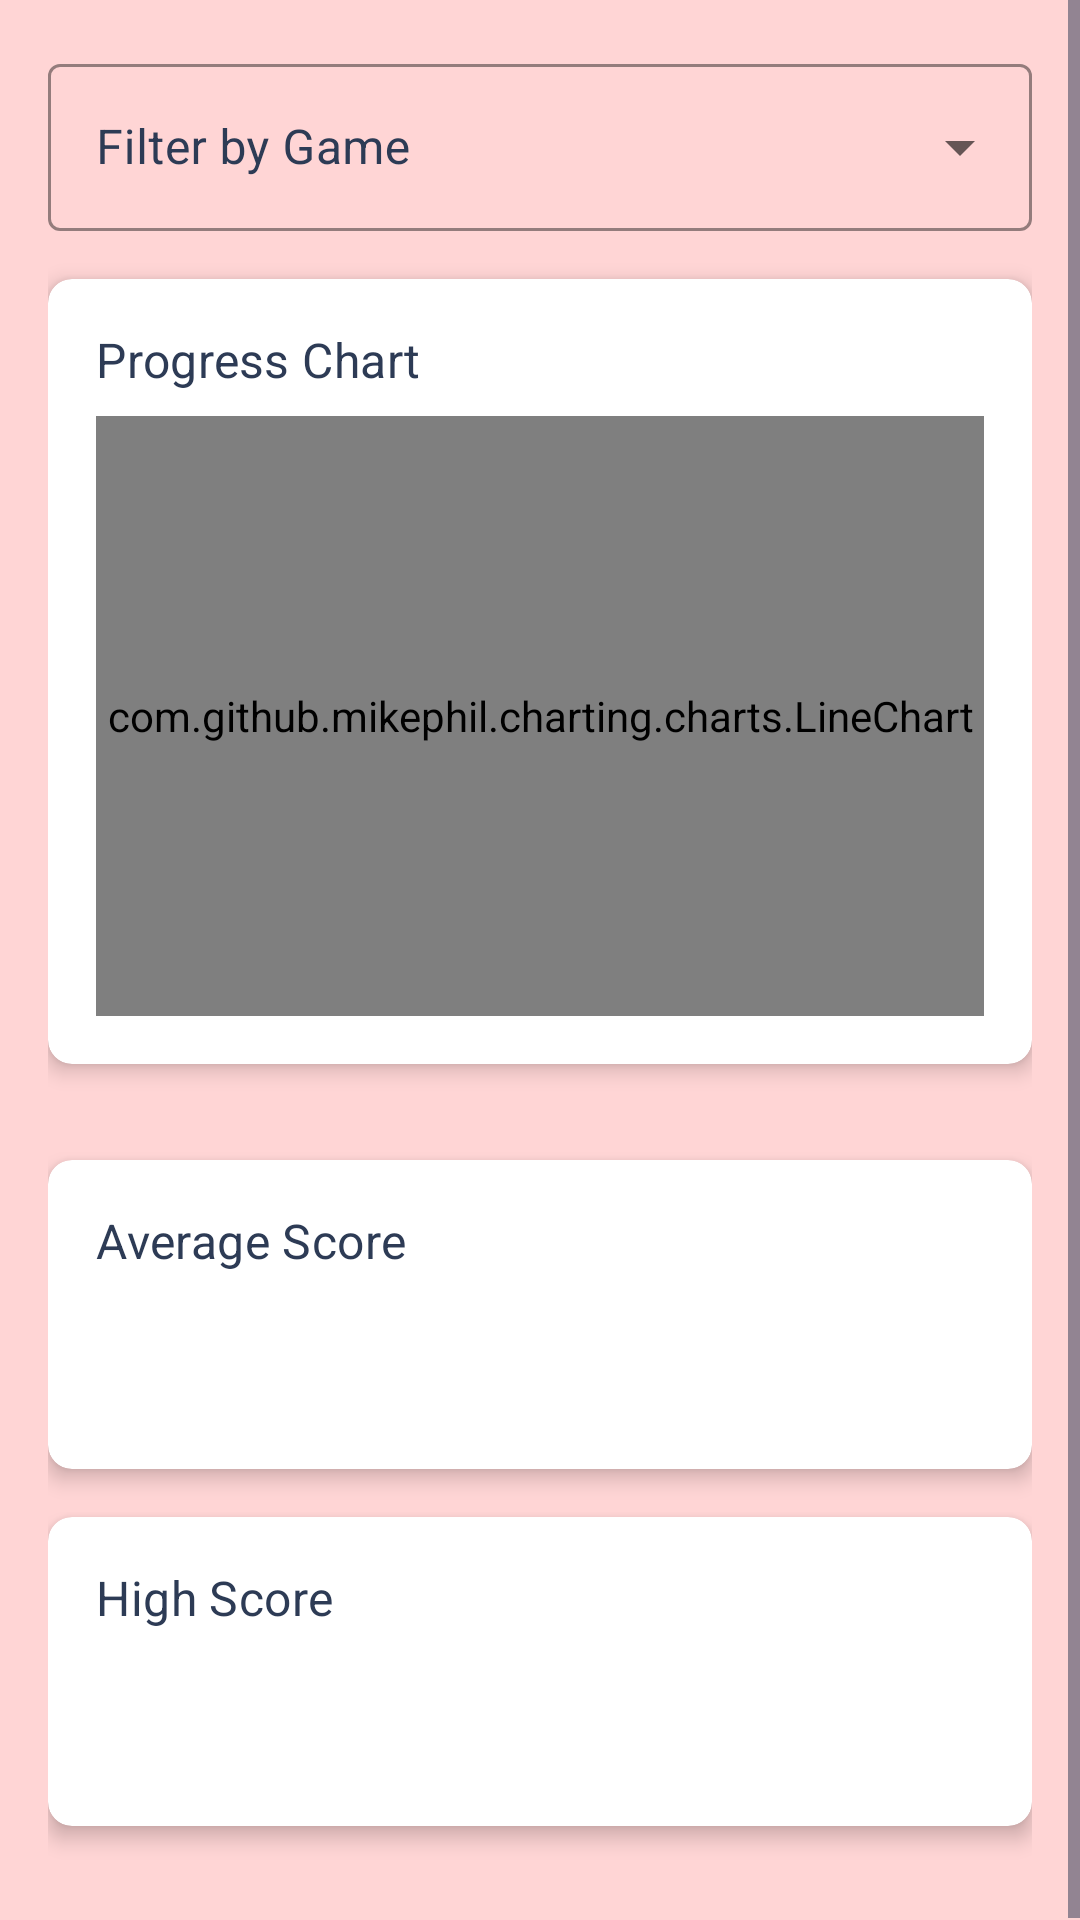

Write the Android layout XML for this screen, with the resource values it uses.
<!-- AndroidManifest.xml: application theme Theme.TetriStats -->
<!-- res/layout/fragment_stats.xml -->
<?xml version="1.0" encoding="utf-8"?>
<ScrollView xmlns:android="http://schemas.android.com/apk/res/android"
    xmlns:app="http://schemas.android.com/apk/res-auto"
    xmlns:tools="http://schemas.android.com/tools"
    android:layout_width="match_parent"
    android:layout_height="match_parent"
    android:fillViewport="true"
    android:background="@color/background">

    <LinearLayout
        android:layout_width="match_parent"
        android:layout_height="wrap_content"
        android:orientation="vertical"
        android:padding="16dp">

        <com.google.android.material.textfield.TextInputLayout
            android:layout_width="match_parent"
            android:layout_height="wrap_content"
            android:layout_marginBottom="16dp"
            android:textColorHint="@color/tetris_navy"
            app:boxStrokeColor="@color/tetris_navy"
            app:hintTextColor="@color/tetris_navy"
            style="@style/Widget.MaterialComponents.TextInputLayout.OutlinedBox.ExposedDropdownMenu">

            <AutoCompleteTextView
                android:id="@+id/autoCompleteGameFilter"
                android:layout_width="match_parent"
                android:layout_height="wrap_content"
                android:hint="Filter by Game"
                android:textColor="@color/tetris_navy"
                android:inputType="none"/>
        </com.google.android.material.textfield.TextInputLayout>

        <com.google.android.material.card.MaterialCardView
            android:layout_width="match_parent"
            android:layout_height="wrap_content"
            android:layout_marginBottom="16dp"
            app:cardCornerRadius="8dp"
            app:cardElevation="4dp">

            <LinearLayout
                android:layout_width="match_parent"
                android:layout_height="wrap_content"
                android:orientation="vertical"
                android:padding="16dp">

                <TextView
                    android:layout_width="wrap_content"
                    android:layout_height="wrap_content"
                    android:text="Progress Chart"
                    android:textAppearance="?attr/textAppearanceSubtitle1" />

                <com.github.mikephil.charting.charts.LineChart
                    android:id="@+id/chartProgress"
                    android:layout_width="match_parent"
                    android:layout_height="200dp"
                    android:layout_marginTop="8dp" />
            </LinearLayout>
        </com.google.android.material.card.MaterialCardView>

        <androidx.recyclerview.widget.RecyclerView
            android:id="@+id/recyclerViewScores"
            android:layout_width="match_parent"
            android:layout_height="0dp"
            android:layout_weight="1"
            android:nestedScrollingEnabled="false"
            android:layout_marginBottom="16dp"/>

        <com.google.android.material.card.MaterialCardView
            android:layout_width="match_parent"
            android:layout_height="wrap_content"
            android:layout_marginBottom="16dp"
            app:cardCornerRadius="8dp"
            app:cardElevation="4dp">

            <LinearLayout
                android:layout_width="match_parent"
                android:layout_height="wrap_content"
                android:orientation="vertical"
                android:padding="16dp">

                <TextView
                    android:layout_width="wrap_content"
                    android:layout_height="wrap_content"
                    android:text="Average Score"
                    android:textAppearance="?attr/textAppearanceSubtitle1" />

                <TextView
                    android:id="@+id/textViewAverageScore"
                    android:layout_width="wrap_content"
                    android:layout_height="wrap_content"
                    android:layout_marginTop="4dp"
                    android:textAppearance="?attr/textAppearanceHeadline4"
                    tools:text="1000" />
            </LinearLayout>

        </com.google.android.material.card.MaterialCardView>

        <com.google.android.material.card.MaterialCardView
            android:layout_width="match_parent"
            android:layout_height="wrap_content"
            android:layout_marginBottom="16dp"
            app:cardCornerRadius="8dp"
            app:cardElevation="4dp">

            <LinearLayout
                android:layout_width="match_parent"
                android:layout_height="wrap_content"
                android:orientation="vertical"
                android:padding="16dp">

                <TextView
                    android:layout_width="wrap_content"
                    android:layout_height="wrap_content"
                    android:text="High Score"
                    android:textAppearance="?attr/textAppearanceSubtitle1" />

                <TextView
                    android:id="@+id/textViewHighScore"
                    android:layout_width="wrap_content"
                    android:layout_height="wrap_content"
                    android:layout_marginTop="4dp"
                    android:textAppearance="?attr/textAppearanceHeadline4"
                    tools:text="2000" />
            </LinearLayout>

        </com.google.android.material.card.MaterialCardView>

    </LinearLayout>
</ScrollView>
<!-- resources referenced by this layout -->
<resources>
  <color name="background">#FFD5D5</color>
  <color name="tetris_navy">#2D3B55</color>
  <style name="Theme.TetriStats" parent="Theme.MaterialComponents.DayNight.DarkActionBar">
          <item name="colorPrimary">@color/primary</item>
          <item name="colorPrimaryDark">@color/primary_dark</item>
          <item name="colorAccent">@color/accent</item>
          <item name="android:colorBackground">@color/background</item>
          <item name="colorSurface">@color/surface</item>
          <item name="colorError">@color/error</item>
          
          
          <item name="android:textColorPrimary">@color/tetris_navy</item>
          <item name="android:textColorSecondary">@color/tetris_navy</item>
          
          
          <item name="materialButtonStyle">@style/Widget.TetriStats.Button</item>
          <item name="textInputStyle">@style/Widget.TetriStats.TextInputLayout</item>
          
          
          <item name="android:windowSplashScreenBackground">@color/tetris_pink</item>
          <item name="android:windowSplashScreenAnimatedIcon">@mipmap/ic_launcher</item>
          <item name="android:windowSplashScreenIconBackgroundColor">@color/tetris_pink</item>
      </style>
  <color name="primary">#5CD6D6</color>
  <color name="primary_dark">#48AAAA</color>
  <color name="accent">#FF9B9B</color>
  <color name="surface">#FFFFFF</color>
  <color name="error">#FFB00020</color>
  <style name="Widget.TetriStats.Button" parent="Widget.MaterialComponents.Button">
          <item name="backgroundTint">@color/tetris_turquoise</item>
          <item name="android:textColor">@color/tetris_navy</item>
      </style>
  <style name="Widget.TetriStats.TextInputLayout" parent="Widget.MaterialComponents.TextInputLayout.OutlinedBox">
          <item name="boxStrokeColor">@color/tetris_turquoise</item>
          <item name="hintTextColor">@color/tetris_navy</item>
      </style>
  <color name="tetris_pink">#FFD5D5</color>
  <color name="tetris_turquoise">#5CD6D6</color>
</resources>
